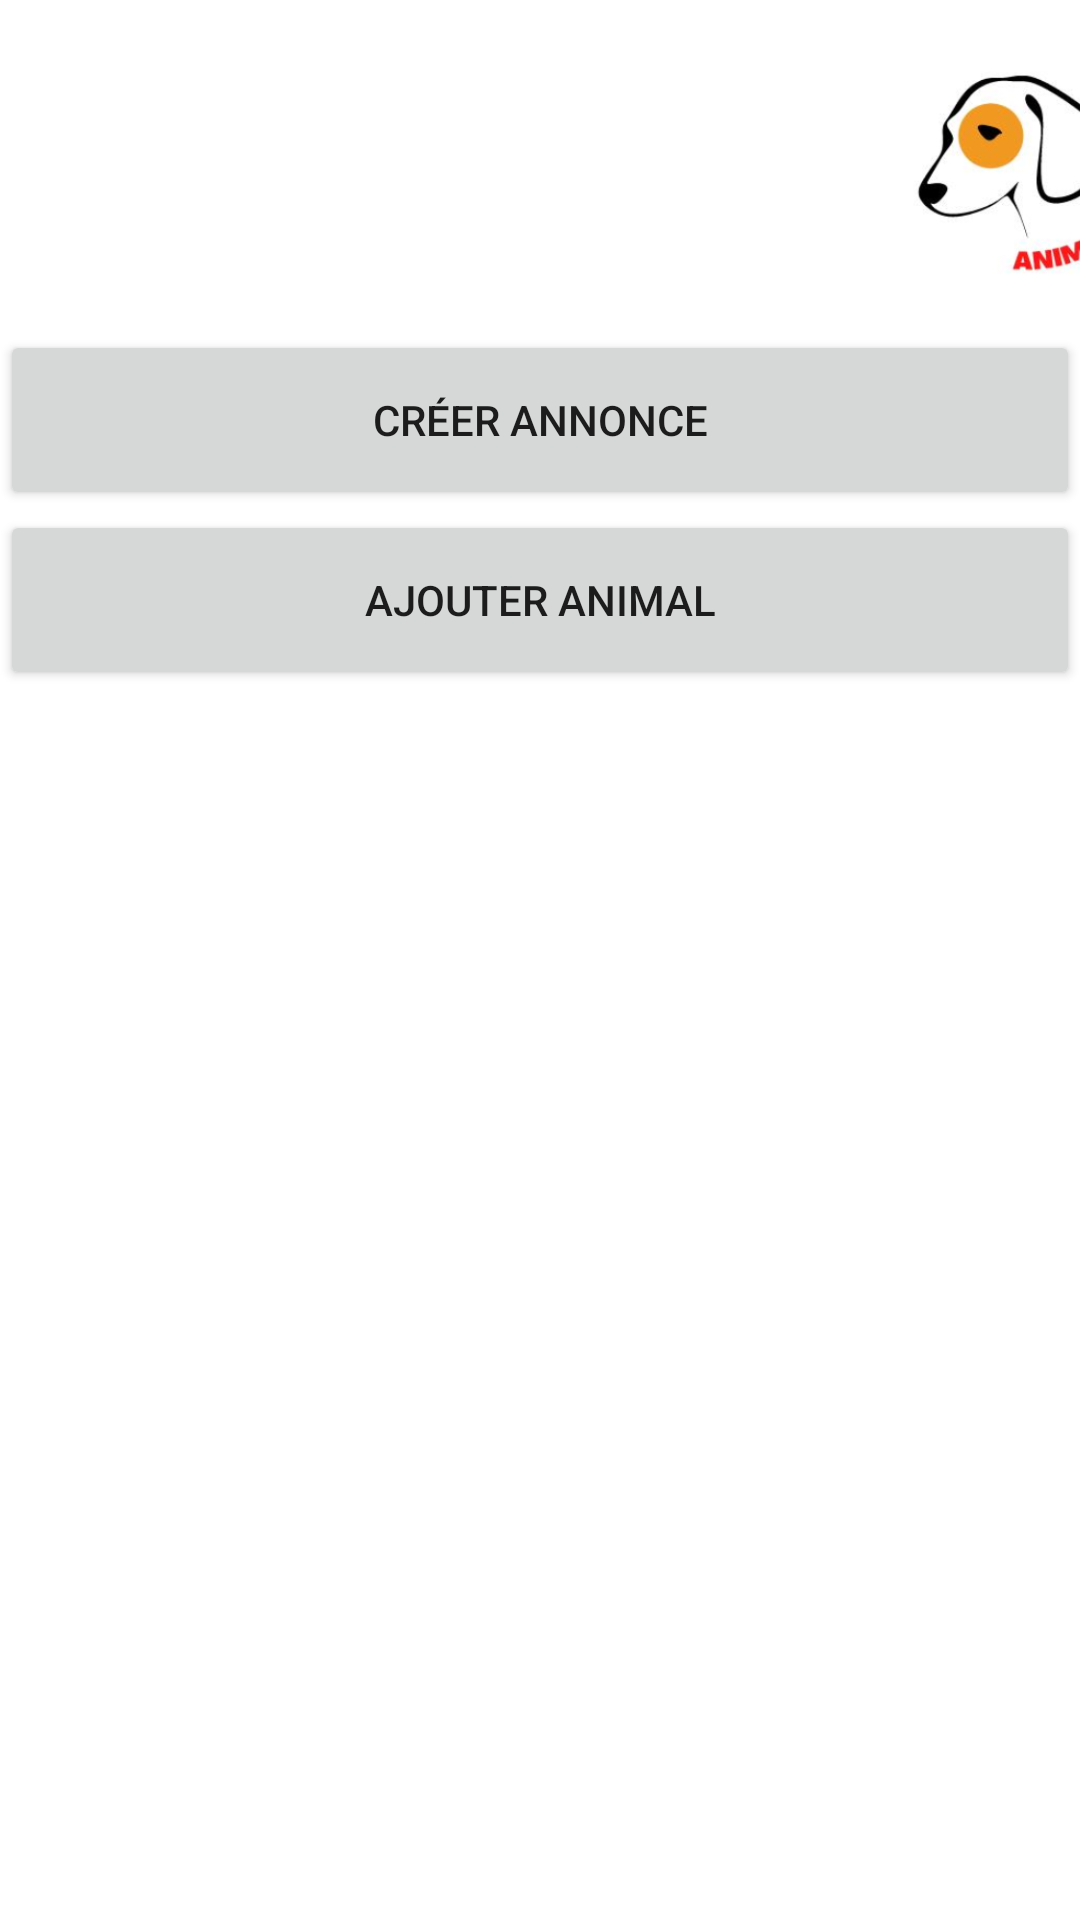

Reconstruct the res/layout file that produces this screen, plus the resources it refers to.
<!-- AndroidManifest.xml: application theme Theme.AnimAlerte -->
<!-- res/layout/layout_accueil.xml -->
<?xml version="1.0" encoding="utf-8"?>

<RelativeLayout xmlns:android="http://schemas.android.com/apk/res/android"
    android:layout_width="match_parent"
    android:layout_height="match_parent">

    <LinearLayout
        android:layout_width="match_parent"
        android:orientation="vertical"
        android:layout_height="match_parent">
        <ImageView
            android:id="@+id/icon"
            android:layout_width="100dp"
            android:layout_height="100dp"
            android:layout_marginTop="10dp"
            android:layout_marginLeft="300dp"
            android:src="@drawable/logo" />
        <LinearLayout
            android:layout_width="match_parent"
            android:orientation="vertical"

            android:layout_height="wrap_content">
            <Button
                android:id="@+id/idcreerannonce"
                android:layout_width="match_parent"
                android:layout_height="60dp"
                android:text="@string/creerAnnonce">
            </Button>

            <Button
                android:layout_width="match_parent"
                android:layout_height="60dp"
                android:id="@+id/idAjouterAnimal"
                android:text="@string/ajouterAnimal" />
        </LinearLayout>

        <ListView
            android:layout_width="match_parent"
            android:layout_height="match_parent"
            android:outlineAmbientShadowColor="@color/red"
            android:textStyle="bold"
            android:id="@+id/idlistview"/>


    </LinearLayout>
</RelativeLayout>
<!-- resources referenced by this layout -->
<resources>
  <color name="red">#D82525</color>
  <!-- drawable logo: png bitmap (drawable, 55646 bytes) -->
  <string name="ajouterAnimal">Ajouter Animal</string>
  <string name="creerAnnonce">Créer Annonce</string>
  <style name="Theme.AnimAlerte" parent="Theme.MaterialComponents.DayNight.DarkActionBar">
          
          <item name="colorPrimary">@color/red</item>
          <item name="colorPrimaryVariant">@color/purple_700</item>
          <item name="colorOnPrimary">@color/white</item>
          
          <item name="colorSecondary">@color/teal_200</item>
          <item name="colorSecondaryVariant">@color/teal_700</item>
          <item name="colorOnSecondary">@color/black</item>
          
          <item name="android:statusBarColor" tools:targetApi="l">?attr/colorPrimaryVariant</item>
          
      </style>
  <color name="purple_700">#FF3700B3</color>
  <color name="white">#FFFFFFFF</color>
  <color name="teal_200">#FF03DAC5</color>
  <color name="teal_700">#FF018786</color>
  <color name="black">#FF000000</color>
</resources>
